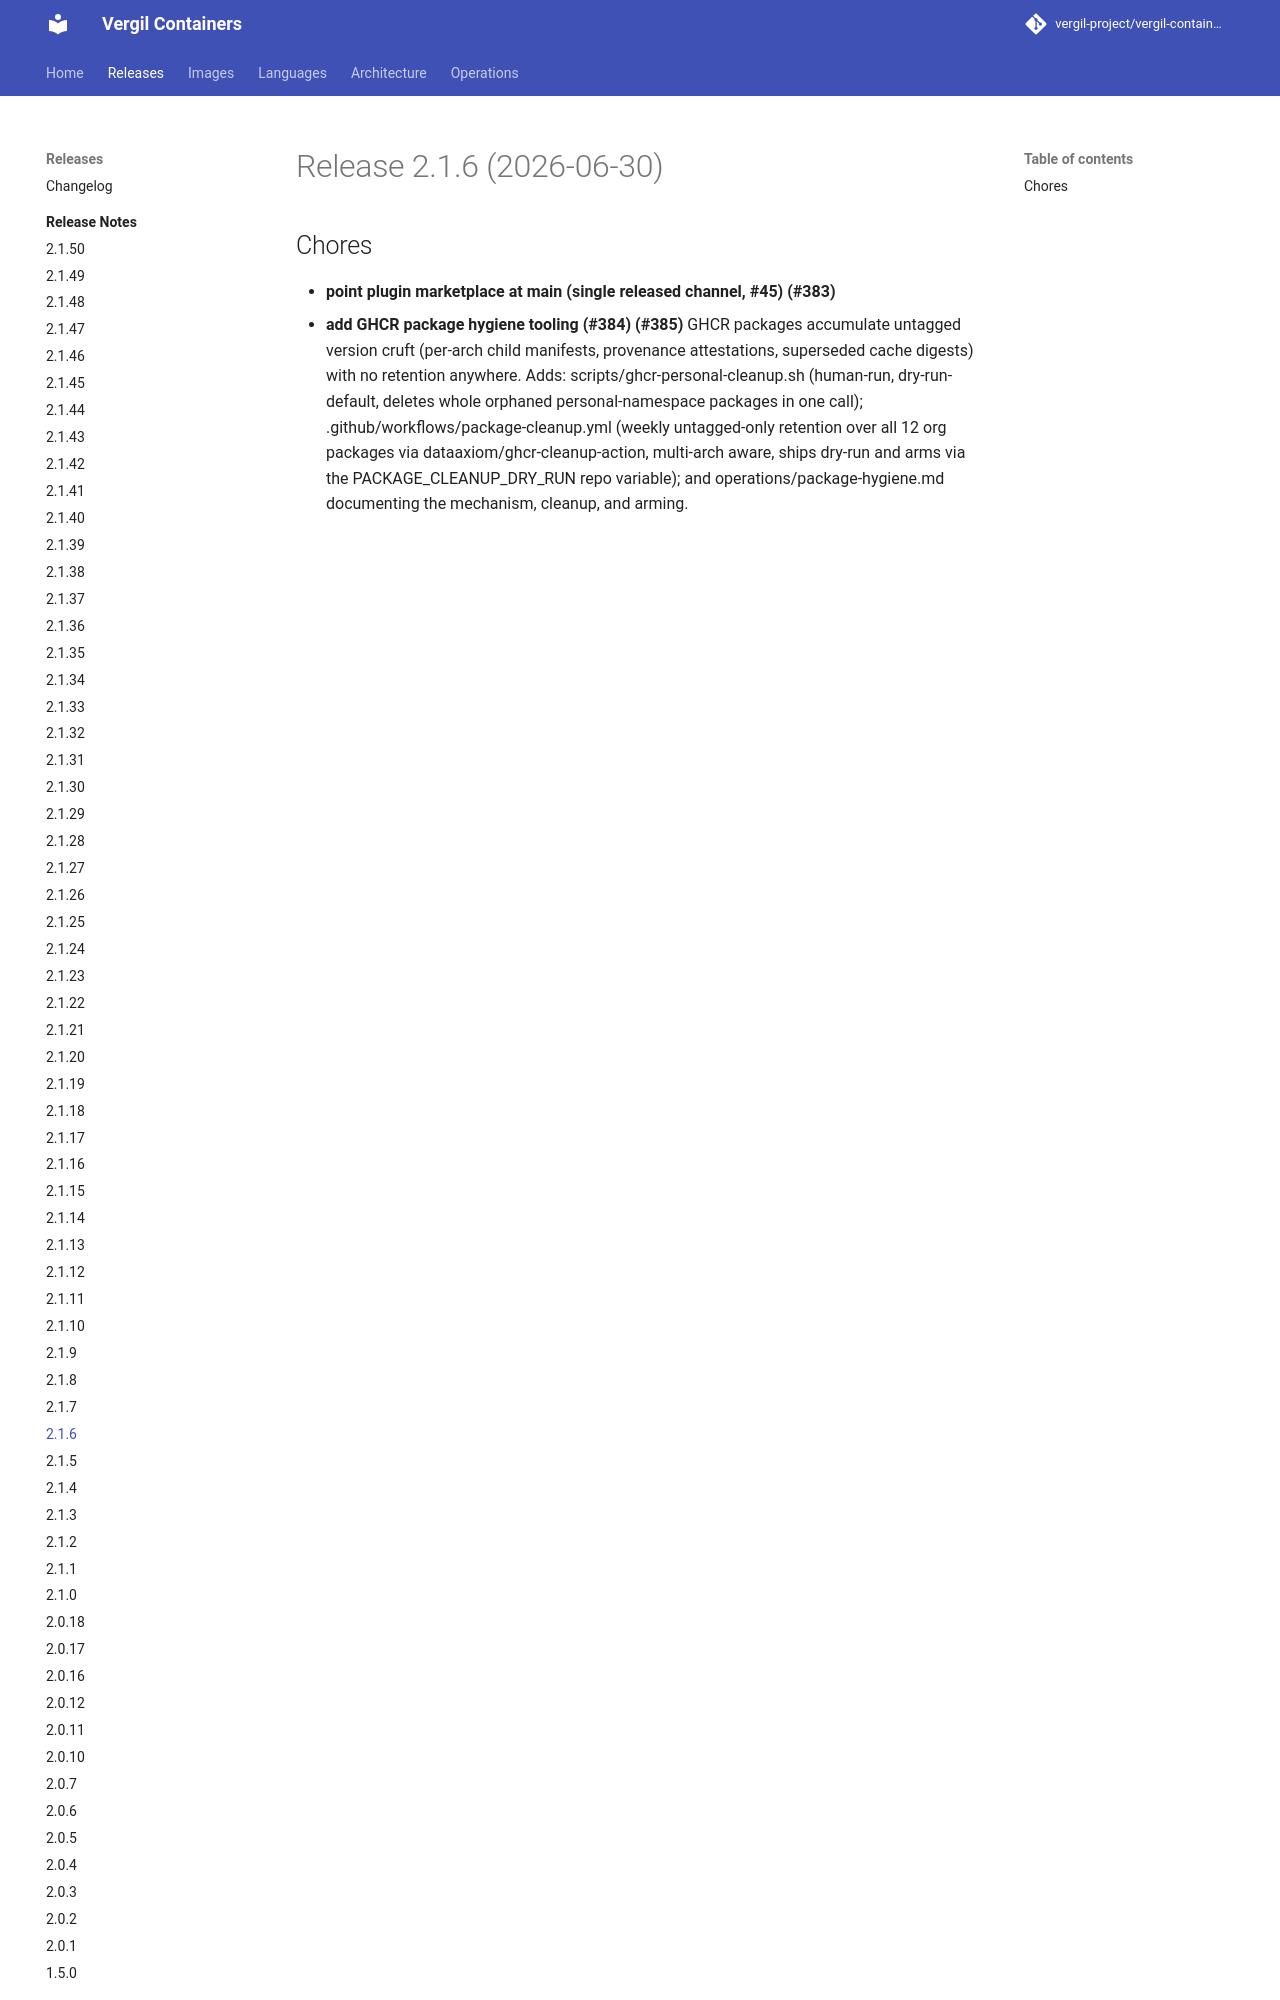

repository: vergil-project/vergil-containers · page: dev/releases/v2.1.6/index.html · generator: mkdocs


# Release 2.1.6 (2026-06-30)

## Chores

- **point plugin marketplace at main (single released channel, #45) (#383)**
- **add GHCR package hygiene tooling (#384) (#385)**
GHCR packages accumulate untagged version cruft (per-arch child manifests, provenance attestations, superseded cache digests) with no retention anywhere. Adds: scripts/ghcr-personal-cleanup.sh (human-run, dry-run-default, deletes whole orphaned personal-namespace packages in one call); .github/workflows/package-cleanup.yml (weekly untagged-only retention over all 12 org packages via dataaxiom/ghcr-cleanup-action, multi-arch aware, ships dry-run and arms via the PACKAGE_CLEANUP_DRY_RUN repo variable); and operations/package-hygiene.md documenting the mechanism, cl
